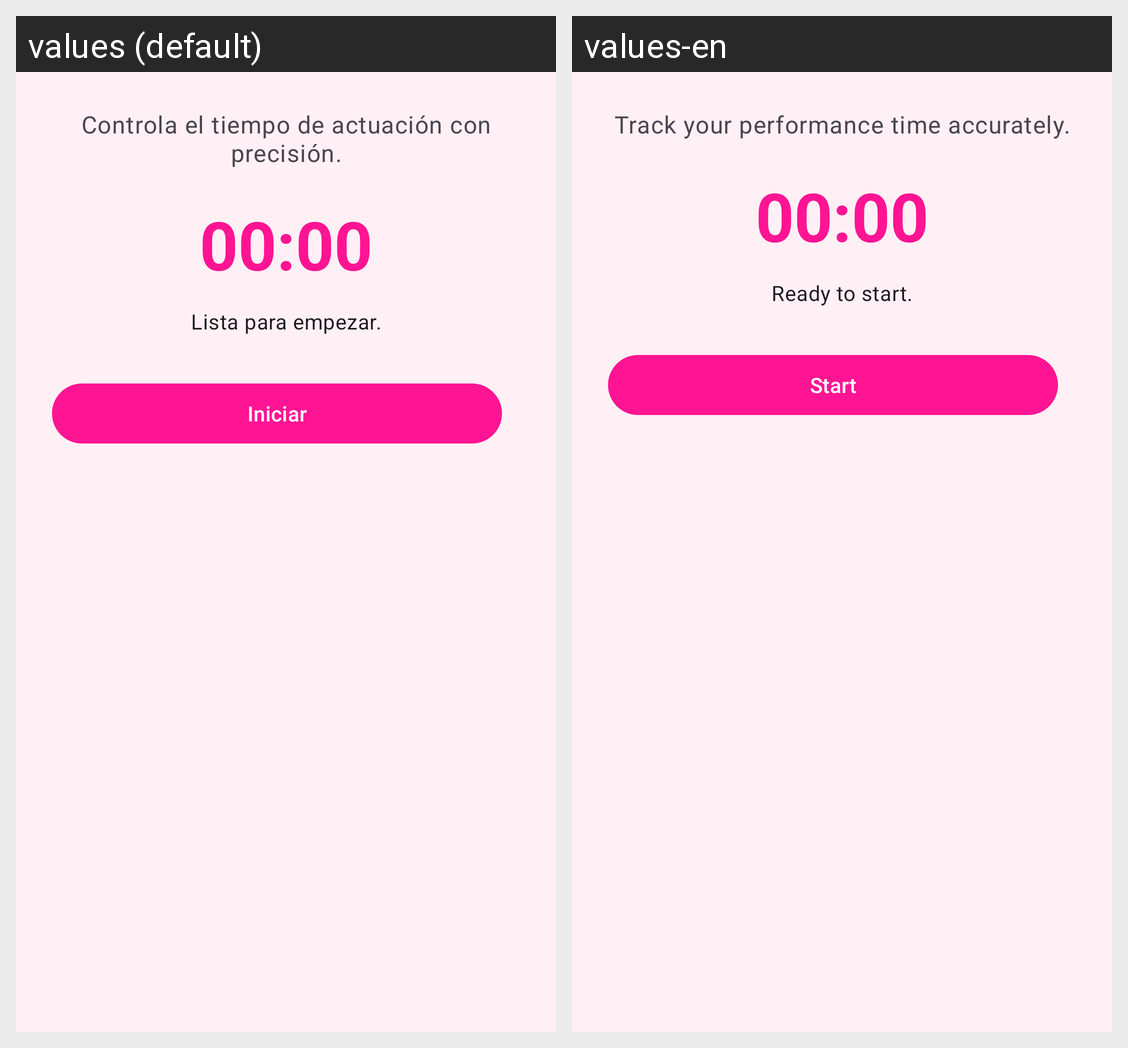

This grid shows one Android layout under two languages. Give, for every string resource on the screen, its name, the default text and each shown locale's text.
Android screen res/layout/fragment_show_timer.xml rendered under 2 locales, left to right: values (default), values-en. Device: Nexus 5 (rendered at 1080×1920; each locale shown at half size, 540×960, under a caption strip naming it); theme Theme.SlayVault.
Strings drawn on this screen, with the default value and each locale's value (text and hints the layout hard-codes, and strings that could not be matched under every locale, appear in the picture but are not listed):

show_timer_hint
  values: Controla el tiempo de actuación con precisión.
  values-en: Track your performance time accurately.

show_timer_status_ready
  values: Lista para empezar.
  values-en: Ready to start.

timer_start
  values: Iniciar
  values-en: Start
